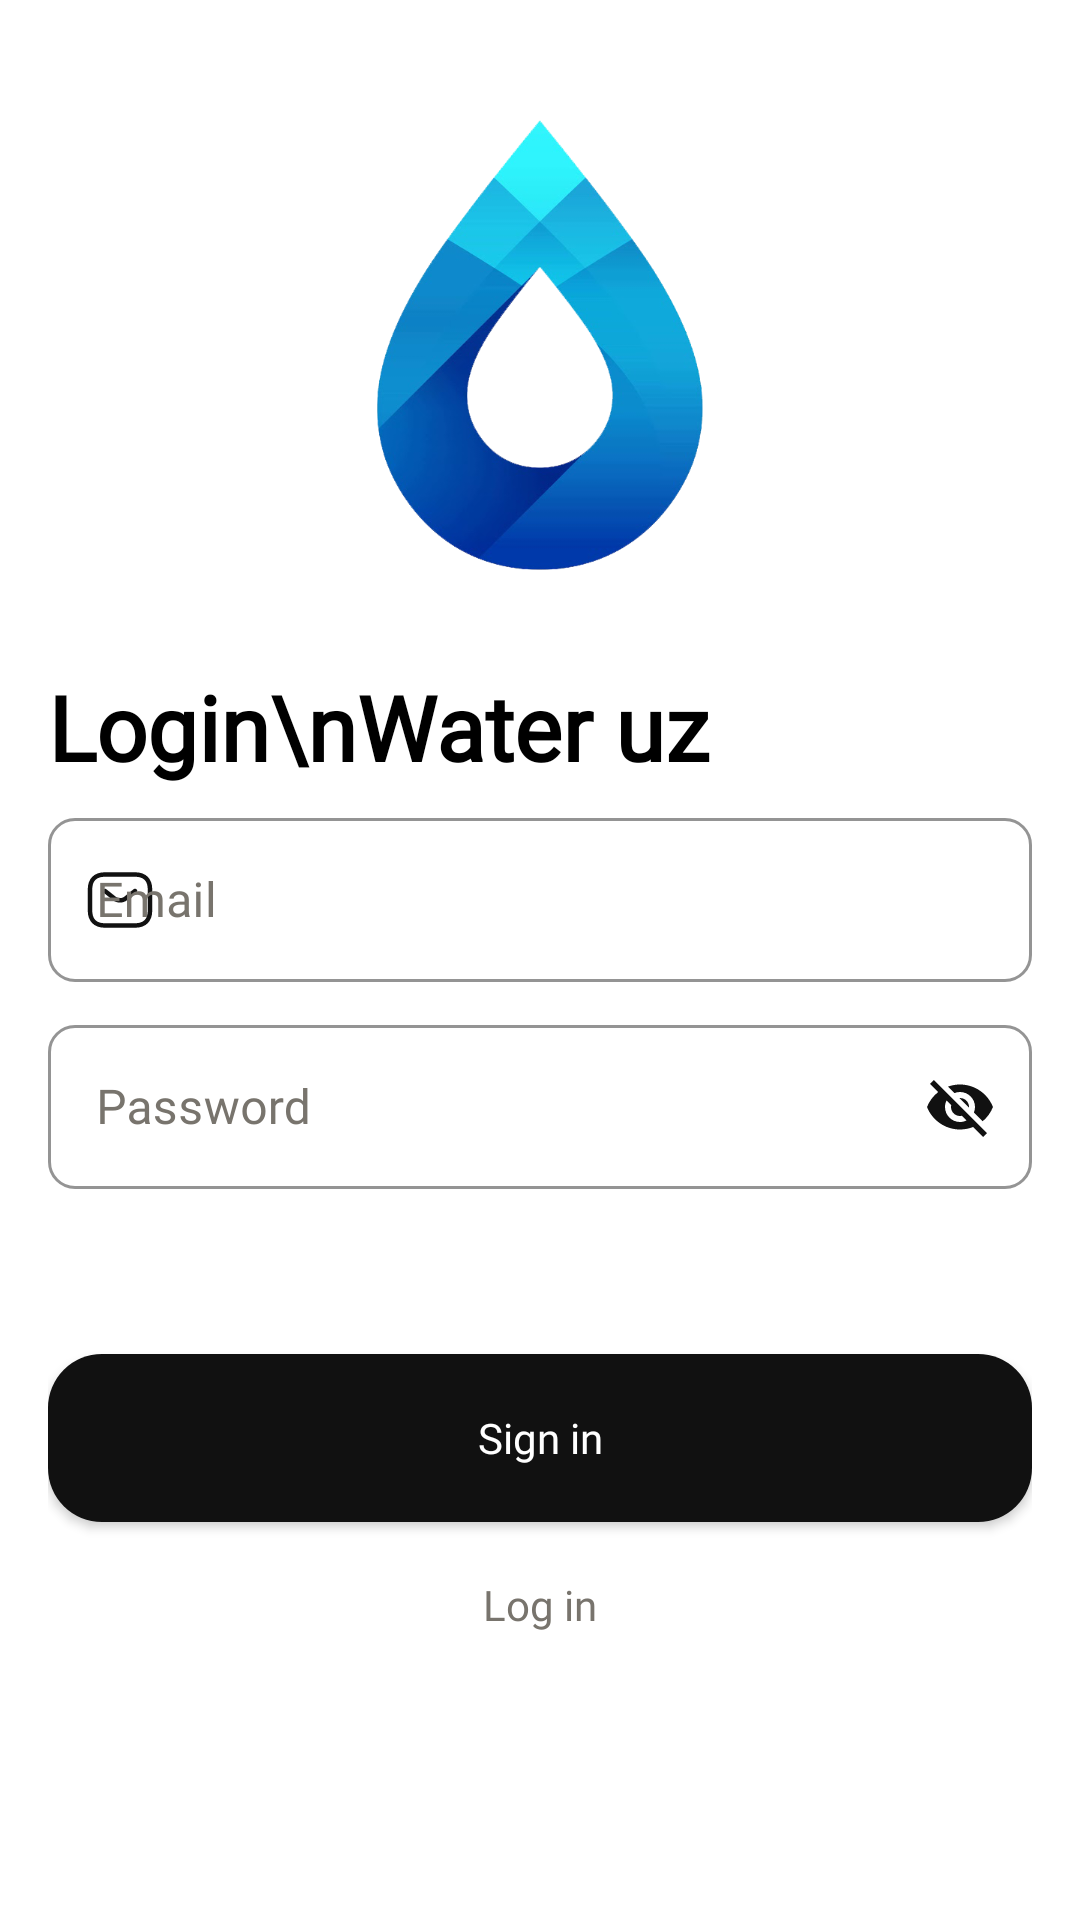

Reconstruct the res/layout file that produces this screen, plus the resources it refers to.
<!-- AndroidManifest.xml: application theme Theme.WaterUz -->
<!-- res/layout/screen_login.xml -->
<?xml version="1.0" encoding="utf-8"?>
<androidx.constraintlayout.widget.ConstraintLayout xmlns:android="http://schemas.android.com/apk/res/android"
    xmlns:app="http://schemas.android.com/apk/res-auto"
    xmlns:tools="http://schemas.android.com/tools"
    android:layout_width="match_parent"
    android:layout_height="match_parent"
    tools:context=".presentation.ui.common.login.LoginScreen">

    <androidx.core.widget.NestedScrollView
        android:layout_width="match_parent"
        android:layout_height="0dp"
        android:fillViewport="true"
        app:layout_constraintBottom_toBottomOf="parent"
        app:layout_constraintLeft_toLeftOf="parent"
        app:layout_constraintRight_toRightOf="parent"
        app:layout_constraintTop_toTopOf="parent">


        <LinearLayout
            android:id="@+id/btnLanguage"
            android:layout_width="match_parent"
            android:layout_height="match_parent"
            android:layout_marginHorizontal="@dimen/size_16dp"
            android:layout_marginVertical="@dimen/size_16dp"
            android:orientation="vertical"
            android:layoutAnimation="@anim/layout_anim"
            app:layout_constraintLeft_toLeftOf="parent"
            app:layout_constraintRight_toRightOf="parent"
            app:layout_constraintTop_toBottomOf="@+id/constPassToProfile">

            <androidx.constraintlayout.widget.ConstraintLayout
                android:layout_width="match_parent"
                android:layout_height="match_parent">

                <LinearLayout
                    android:id="@+id/line1"
                    android:layout_width="match_parent"
                    android:layout_height="wrap_content"
                    android:layoutAnimation="@anim/layout_anim"
                    android:gravity="center"
                    android:orientation="vertical"
                    app:layout_constraintLeft_toLeftOf="parent"
                    app:layout_constraintRight_toRightOf="parent"
                    app:layout_constraintTop_toTopOf="parent">


                    <ImageView
                        android:layout_width="match_parent"
                        android:layout_height="@dimen/size_150dp"
                        android:layoutAnimation="@anim/layout_anim"
                        android:layout_marginTop="@dimen/size_24dp"
                        android:src="@drawable/logo" />


                    <TextView
                        android:layout_width="wrap_content"
                        android:layout_height="wrap_content"
                        android:layout_gravity="start"
                        android:layout_marginTop="32dp"
                        android:layoutAnimation="@anim/layout_anim"
                        android:fontFamily="@font/poppins_bold"
                        android:text="Login\nWater uz"
                        android:textColor="@color/black"
                        android:textSize="@dimen/text_30sp"
                        android:textStyle="bold" />

                </LinearLayout>


                <com.google.android.material.textfield.TextInputLayout
                    android:id="@+id/emailInput"
                    style="@style/Widget.MaterialComponents.TextInputLayout.OutlinedBox.Dense"
                    android:layout_width="match_parent"
                    android:layout_height="@dimen/size_60dp"
                    android:layout_marginTop="@dimen/size_5dp"
                    android:hint="Email"
                    android:inputType="textEmailAddress"
                    android:outlineAmbientShadowColor="@null"
                    android:textColor="@color/black"
                    android:layoutAnimation="@anim/layout_anim"
                    android:textColorHint="@color/dark_grey"
                    app:boxStrokeColor="@color/btn_color"
                    app:helperTextTextColor="#A178746D"
                    app:hintTextColor="@color/btn_color"
                    app:layout_constraintLeft_toLeftOf="@id/line1"
                    app:layout_constraintRight_toRightOf="@id/line1"
                    app:layout_constraintTop_toBottomOf="@id/line1"
                    app:placeholderText="login@gmail.com"
                    app:shapeAppearance="@style/Rounded"
                    app:startIconDrawable="@drawable/ic_email"
                    app:startIconTint="@color/btn_color"
                    tools:ignore="MissingConstraints">

                    <com.google.android.material.textfield.TextInputEditText
                        android:id="@+id/editEmail"
                        android:layout_width="match_parent"
                        android:layout_height="match_parent"
                        android:layoutAnimation="@anim/layout_anim"
                        android:fontFamily="@font/poppins_medium" />


                </com.google.android.material.textfield.TextInputLayout>

                <com.google.android.material.textfield.TextInputLayout
                    android:id="@+id/passwordInput"
                    style="@style/Widget.MaterialComponents.TextInputLayout.OutlinedBox.Dense"
                    android:layout_width="match_parent"
                    android:layout_height="@dimen/size_60dp"
                    android:layout_marginTop="@dimen/size_10dp"
                    android:hint="Password"
                    android:inputType="textPassword"
                    android:textColor="@color/black"
                    android:textColorHint="@color/dark_grey"
                    app:boxStrokeColor="@color/btn_color"
                    app:counterEnabled="true"
                    app:counterMaxLength="8"
                    android:layoutAnimation="@anim/layout_anim"
                    app:endIconMode="password_toggle"
                    app:endIconTint="@color/btn_color"
                    app:errorTextColor="#E91E63"
                    app:hintTextColor="@color/btn_color"
                    app:layout_constraintLeft_toLeftOf="@id/emailInput"
                    app:layout_constraintRight_toRightOf="@id/emailInput"
                    app:layout_constraintTop_toBottomOf="@id/emailInput"
                    app:shapeAppearance="@style/Rounded"
                    app:startIconDrawable="@drawable/ic_lock"
                    app:startIconTint="@color/btn_color"
                    tools:ignore="MissingConstraints">

                    <com.google.android.material.textfield.TextInputEditText
                        android:id="@+id/editPassword"
                        android:layout_width="match_parent"
                        android:layout_height="match_parent"
                        android:fontFamily="@font/poppins_medium"
                        android:layoutAnimation="@anim/layout_anim"
                        android:maxLength="13" />


                </com.google.android.material.textfield.TextInputLayout>

                <Button
                    android:id="@+id/forgotPassword"
                    style="@style/NextButtonStyle"
                    android:layout_width="match_parent"
                    android:layout_height="@dimen/button_height"
                    android:background="#00000000"
                    android:fontFamily="@font/poppins"
                    android:text="Forget password?"
                    android:textColor="@color/dark_grey"
                    android:layoutAnimation="@anim/layout_anim"
                    android:visibility="invisible"
                    app:layout_constraintLeft_toLeftOf="@id/passwordInput"
                    app:layout_constraintRight_toRightOf="@id/passwordInput"
                    app:layout_constraintTop_toBottomOf="@id/passwordInput" />

                <androidx.appcompat.widget.AppCompatButton
                    android:id="@+id/signIn"
                    style="@style/NextButtonStyle"
                    android:layout_width="match_parent"
                    android:layout_height="@dimen/size_56dp"
                    android:layoutAnimation="@anim/layout_anim"
                    android:fontFamily="@font/poppins_medium"
                    android:text="Sign in"
                    app:layout_constraintLeft_toLeftOf="@id/passwordInput"
                    app:layout_constraintRight_toRightOf="@id/passwordInput"
                    app:layout_constraintTop_toBottomOf="@id/forgotPassword" />

                <Button
                    android:id="@+id/logIn"
                    style="@style/NextButtonStyle"
                    android:layout_width="match_parent"
                    android:layout_height="@dimen/button_height"
                    android:background="#00000000"
                    android:fontFamily="@font/poppins"
                    android:text="Log in"
                    android:layoutAnimation="@anim/layout_anim"
                    android:textColor="@color/dark_grey"
                    app:layout_constraintLeft_toLeftOf="@id/passwordInput"
                    app:layout_constraintRight_toRightOf="@id/passwordInput"
                    app:layout_constraintTop_toBottomOf="@id/signIn" />
            </androidx.constraintlayout.widget.ConstraintLayout>

        </LinearLayout>

    </androidx.core.widget.NestedScrollView>

    <ProgressBar
        android:id="@+id/progressBar"
        android:layout_width="wrap_content"
        android:layout_height="wrap_content"
        android:visibility="invisible"
        app:layout_constraintBottom_toBottomOf="parent"
        app:layout_constraintLeft_toLeftOf="parent"
        app:layout_constraintRight_toRightOf="parent"
        app:layout_constraintTop_toTopOf="parent" />
</androidx.constraintlayout.widget.ConstraintLayout>
<!-- resources referenced by this layout -->
<resources>
  <color name="black">#FF000000</color>
  <color name="btn_color">#111111</color>
  <color name="dark_grey">#78746D</color>
  <dimen name="button_height">55dp</dimen>
  <dimen name="size_10dp">9dp</dimen>
  <dimen name="size_150dp">150dp</dimen>
  <dimen name="size_16dp">16dp</dimen>
  <dimen name="size_24dp">24dp</dimen>
  <dimen name="size_56dp">56dp</dimen>
  <dimen name="size_5dp">5dp</dimen>
  <dimen name="size_60dp">60dp</dimen>
  <dimen name="text_30sp">30sp</dimen>
  <!-- drawable ic_email (drawable) -->
  <vector xmlns:android="http://schemas.android.com/apk/res/android"
      android:width="24dp"
      android:height="24dp"
      android:viewportWidth="24"
      android:viewportHeight="24">
    <path
        android:pathData="M17,21.25H7C3.35,21.25 1.25,19.15 1.25,15.5V8.5C1.25,4.85 3.35,2.75 7,2.75H17C20.65,2.75 22.75,4.85 22.75,8.5V15.5C22.75,19.15 20.65,21.25 17,21.25ZM7,4.25C4.14,4.25 2.75,5.64 2.75,8.5V15.5C2.75,18.36 4.14,19.75 7,19.75H17C19.86,19.75 21.25,18.36 21.25,15.5V8.5C21.25,5.64 19.86,4.25 17,4.25H7Z"
        android:fillColor="#292D32"/>
    <path
        android:pathData="M11.9988,12.87C11.1588,12.87 10.3088,12.61 9.6588,12.08L6.5288,9.58C6.2088,9.32 6.1488,8.85 6.4088,8.53C6.6688,8.21 7.1388,8.15 7.4588,8.41L10.5888,10.91C11.3488,11.52 12.6388,11.52 13.3988,10.91L16.5288,8.41C16.8488,8.15 17.3288,8.2 17.5788,8.53C17.8388,8.85 17.7888,9.33 17.4588,9.58L14.3288,12.08C13.6888,12.61 12.8388,12.87 11.9988,12.87Z"
        android:fillColor="#292D32"/>
  </vector>
  <!-- drawable logo: png bitmap (drawable, 84281 bytes) -->
  <style name="NextButtonStyle">
          <item name="android:background">@drawable/shape_btn_rounded</item>
          <item name="backgroundColor">@color/btn_color</item>
          <item name="android:textColor">@color/white</item>
          <item name="android:textAllCaps">false</item>
          <item name="android:textSize">@dimen/text_14sp</item>
      </style>
  <style name="Rounded" parent="ShapeAppearance.MaterialComponents.SmallComponent">
          <item name="cornerFamily">rounded</item>
          <item name="boxStrokeColor">@color/btn_color</item>
          <item name="hintTextColor">@color/dark_grey</item>
          <item name="cornerSize">@dimen/size_10dp</item>
          <item name="android:textColor">@color/btn_color</item>
      </style>
  <style name="Theme.WaterUz" parent="Theme.MaterialComponents.DayNight.NoActionBar">
          
          <item name="colorPrimary">@color/purple_500</item>
          <item name="colorPrimaryVariant">@color/purple_700</item>
          <item name="colorOnPrimary">@color/white</item>
          
          <item name="colorSecondary">@color/teal_200</item>
          <item name="colorSecondaryVariant">@color/teal_700</item>
          <item name="colorOnSecondary">@color/black</item>
          
          <item name="android:statusBarColor" tools:targetApi="l">?attr/colorPrimaryVariant</item>
          
      </style>
  <!-- drawable shape_btn_rounded (drawable) -->
  <?xml version="1.0" encoding="utf-8"?>
  <shape xmlns:android="http://schemas.android.com/apk/res/android"
      android:shape="rectangle">
      <solid android:color="@color/btn_color" />
      <corners
          android:bottomLeftRadius="18dp"
          android:bottomRightRadius="18dp"
          android:topLeftRadius="18dp"
          android:topRightRadius="18dp" />
  </shape>
  <color name="white">#FFFFFFFF</color>
  <dimen name="text_14sp">14sp</dimen>
  <color name="purple_500">#FFD64D</color>
  <color name="purple_700">#FFCF0F</color>
  <color name="teal_200">#FF03DAC5</color>
  <color name="teal_700">#FF018786</color>
</resources>
